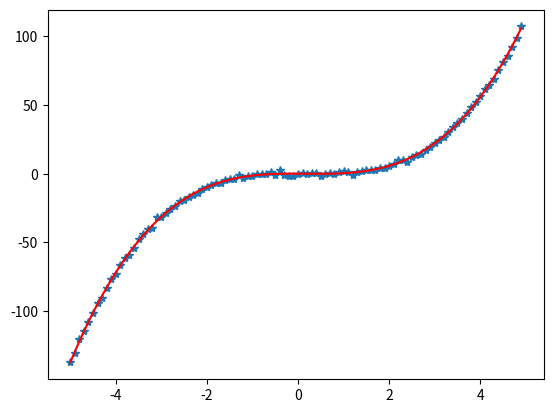

Here is the Python script that generated this plot:
import numpy
from matplotlib import pyplot as plt
t=numpy.arange(-5,5,0.1)
x_true=t**3-0.5*t**2
x=x_true+1*numpy.random.randn(t.size)

npoly=5  #let's fit 4th order polynomial
ndata=t.size
A=numpy.zeros([ndata,npoly])
A[:,0]=1.0
for i in range(1,npoly):
    A[:,i]=A[:,i-1]*t
#Let's ignore noise for now.  New equations are:
#m=(A^TA)^{-1}*(A^Td)
A=numpy.matrix(A)
d=numpy.matrix(x).transpose()
print(A.shape, d.shape)
lhs=A.transpose()*A
rhs=A.transpose()*d
fitp=numpy.linalg.inv(lhs)*rhs
pred=A*fitp
plt.clf();plt.plot(t,x,'*');plt.plot(t,pred,'r');
plt.draw()
plt.savefig('polyfit_example.png')
